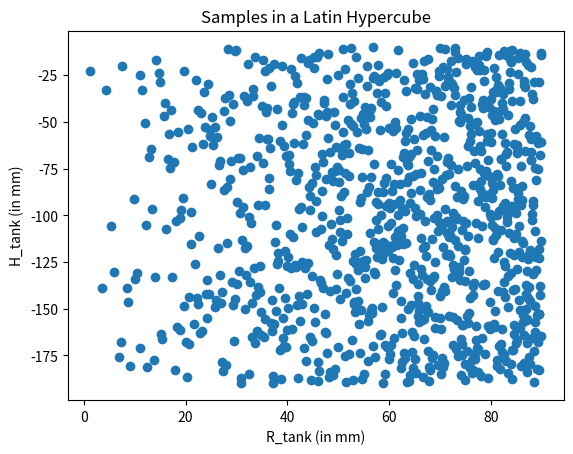
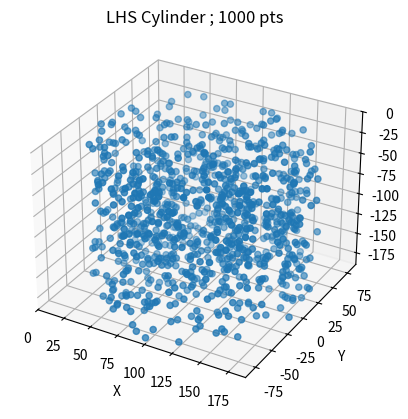
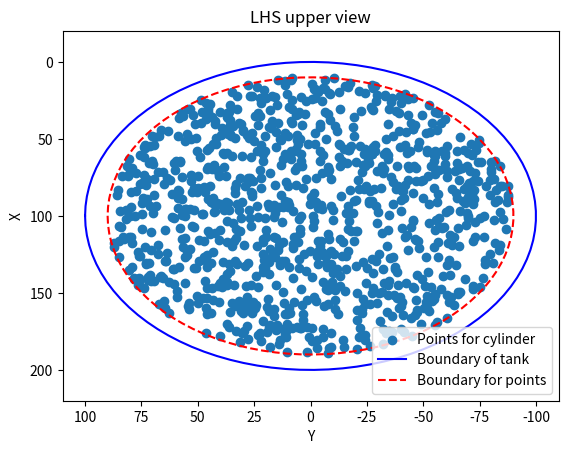

These charts were generated, in order, by the following Python code:
# -*- coding: utf-8 -*-
"""

Created on Fri Aug 25 09:56:25 2023

@author: Thomas MONATTE

"""
from scipy.stats import qmc 
import pandas as pd
import numpy as np
import matplotlib.pyplot as plt
import math 


# FR
' Ce code a pour but de créer des points aléatoires dans un cylindre d une facon aléatoire suivant le chemin' 
' d un hyper cube latin. Il genere trois fichier: x1_values_cyl, x2_values_cyl et x3_values_cyl, nécessairent a l elaboration'
' d une expérience de RPT'

# EN
' This code aims to create random points within a cylinder randomly following the path of a Latin hypercube. It generates'
' three files: x1_values_cyl, x2_values_cyl, and x3_values_cyl, which are necessary for the development of an RPT experiment' 


########################       Parameters for the code       ######################## 

# Samples number
num_samples=1000

# Dimension of the geometry
dim=3

# Seed for the random numbers
seed=1

# Dimensions of the geometry (in mm)

R_tank=100         # radius of the tank
H_tank=200        # height of the tank

lim=10
R=R_tank-lim        # radius for the points
H=H_tank-lim       # height for the points

# Particle radius (in mm) to calculate the volume
r=3

# Plot in 3D
title='LHS Cylinder ; 1000 pts'

# x1, x2, x3 are the positions of the particle 
# respectively equals to x, y and z


###########################     Function for LHS cylinder      ###########################    
    
def get_latin_hypercube_cylinder(bounds, num_samples, seed):
    # Define the cylinder bounds (height and radius)
    H_bounds = bounds['height']
    R_bounds = bounds['radius']

    # Generate Latin Hypercube Samples
    sampler = qmc.LatinHypercube(d=2, seed=seed)
    samples = sampler.random(num_samples)

    # Scale samples to cylinder bounds
    H_samples = (samples[:, 0] * (H_bounds[1] - H_bounds[0]) + H_bounds[0])*-1 #-1 becuase in robot coardinate we have all z lower than 0
    R_samples = samples[:, 1] * (R_bounds[1]**2 - R_bounds[0]**2) + R_bounds[0]**2
    R_samples=np.sqrt(R_samples)

   
    plt.scatter(R_samples,H_samples)
    plt.title('Samples in a Latin Hypercube')
    plt.xlabel('R_tank (in mm)')
    plt.ylabel('H_tank (in mm)')
    plt.show()

    # Convert to Cartesian coordinates
    theta = np.random.uniform(0, 2 * np.pi, num_samples)
    x_samples = (R_samples * np.cos(theta))+100
    y_samples = R_samples * np.sin(theta)

    # Create DataFrame with cylinder samples
    data = {'x': x_samples, 'y': y_samples, 'z': H_samples}
    return pd.DataFrame(data)

if dim==3:
    bounds={'radius':[0,R],'height':[lim,H]}  
if dim==2:
    bounds={'radius':[0,R],'height':[0,0]}  

cylinder_samples = get_latin_hypercube_cylinder(bounds, num_samples, seed=seed)
 
if dim==2:
    x1_values = cylinder_samples['x'].tolist()
    x2_values = cylinder_samples['y'].tolist()
if dim==3:
    x1_values = cylinder_samples['x'].tolist()
    x2_values = cylinder_samples['y'].tolist()
    x3_values = cylinder_samples['z'].tolist()
    
    
#######################     Files for positions      ########################### 


# In 3D, open three files with respectively all the x, y and z positions 

if dim==3:
    with open('x1_values_cyl.txt','w') as file:
        for element in x1_values:
            file.write(str(element)+',\n')
            
    with open('x2_values_cyl.txt','w') as file:
        for element in x2_values:
            file.write(str(element)+',\n')
    
    with open('x3_values_cyl.txt','w') as file:
        for element in x3_values:
            file.write(str(element)+',\n')



###########################     Plot Figures      ###########################

alpha=np.linspace(0, 2*np.pi, 100)
radius=R_tank
x=radius*np.cos(alpha)
y=radius*np.sin(alpha)+100

alpha=np.linspace(0, 2*np.pi, 100)
radius=R
x2=radius*np.cos(alpha)
y2=radius*np.sin(alpha)+100

"""
# PLOT 2D
if dim==2:
    plt.scatter(x1_values,x2_values,s=0.1)
    plt.plot(x,y,'b',x2,y2,'r--')
    plt.legend(['Points for cylinder','Boundary of tank','Boundary for points'],loc='lower right')
    plt.xlabel('x1')
    plt.ylabel('x2')
    plt.title('Hyper Cube Latin 2D')
    plt.show()
"""
# Plot 3D
if dim==3:
    fig = plt.figure()
    ax = fig.add_subplot(111, projection='3d')
         
    ax.scatter(x1_values, x2_values, x3_values)    
    ax.set_xlabel('X')
    ax.set_xlim(0,R+100)
    ax.set_ylabel('Y')
    ax.set_ylim(-R,R)
    ax.set_zlabel('Z')
    ax.set_zlim(-H,0)
    ax.set_title(title)
    plt.show()
    
    
    plt.scatter(x2_values,x1_values)
    plt.plot(x,y,'b',x2,y2,'r--')
    plt.legend(['Points for cylinder','Boundary of tank','Boundary for points'],loc='lower right')
    plt.xlabel('Y')
    plt.xlim(R+20,-R-20)
    plt.ylabel('X')
    plt.ylim(R+R+40,-R+R-20)
    plt.title('LHS upper view')
    plt.show()
    
    
    # To visualize the boundary for the tank
    ty_verti=np.linspace(0,H_tank,100)
    tx_verti_1=[R_tank for k in range(len(ty_verti))]
    tx_verti_2=[-R_tank for k in range(len(ty_verti))]
    
    tx_horiz=np.linspace(-R_tank,R_tank,100)
    ty_horiz_1=[0 for k in range(len(tx_horiz))]
    ty_horiz_2=[H_tank for k in range(len(tx_horiz))]
    
    # To visualize the boundary for the points
    y_verti=np.linspace(0+lim,H_tank-lim,100)
    x_verti_1=[R_tank-lim for k in range(len(y_verti))]
    x_verti_2=[-R_tank+lim for k in range(len(y_verti))]
    
    x_horiz=np.linspace(-R_tank+lim,R_tank-lim,100)
    y_horiz_1=[0+lim for k in range(len(x_horiz))]
    y_horiz_2=[H_tank-lim for k in range(len(x_horiz))]
    
    
    """
    plt.scatter(x2_values,x3_values)
    plt.plot(tx_verti_1,ty_verti,'b') 
    plt.plot(x_verti_1,y_verti,'r--') 
    plt.plot(tx_verti_2,ty_verti,'b')
    plt.plot(x_verti_2,y_verti,'r--')
    plt.plot(tx_horiz,ty_horiz_1,'b',tx_horiz,ty_horiz_2,'b')
    plt.plot(x_verti_1,y_verti,'r--',x_verti_2,y_verti,'r--')
    plt.plot(x_horiz,y_horiz_1,'r--',x_horiz,y_horiz_2,'r--')
    plt.legend(['Points for cylinder','Boundary of tank','Boundary for points'],loc='lower right')
    plt.xlabel('Y')
    plt.xlim(-R-20,R+20)
    plt.ylabel('Z')
    plt.ylim(-10,H+20)
    plt.title('LHS side view')
    plt.show()
    """
    
    
    
    
###########################     Euclidean distance      ########################### 

all_list_dist=[]    # every distances between points, including peers and 0
list_dist=[]        # every distance between points, including 0 and without peers
list_mindist=[]     # the lowest distance for each points

# Plot 2D

if dim==2:
    for k in range(len(x1_values)):
        dist_point=[]   # All distances from one point
        for i in range(len(x1_values)):
            dist=math.sqrt((x1_values[k]-x1_values[i])**2+(x2_values[k]-x2_values[i])**2)
            
            all_list_dist.append(dist)
            dist_point.append(dist)
            
        dist_point.remove(0)
        list_mindist.append(min(dist_point))
        
    for k in range(len(x1_values)):       
        for i in range(k,len(x1_values)):
            dist=math.sqrt((x1_values[k]-x1_values[i])**2+(x2_values[k]-x2_values[i])**2)
            list_dist.append(dist)
    list_dist_wo0=[_ for _ in list_dist if _!=0] # every distance between points, without 0 and peers
    s=0
    for i in range(len(list_dist_wo0)):
        s+=list_dist_wo0[i]
    print('The average distance between points is',s/len(list_dist_wo0))
             
    s=0
    for i in range(len(list_mindist)):
        s+=list_mindist[i]  
    print('The average of the distances from the nearest point is',s/len(list_mindist))   
    print('The greatest distance is',max(all_list_dist))



####

# Plot 3D
               
if dim==3:
    for k in range(len(x1_values)):
        dist_point=[]
        for i in range(len(x1_values)):
            dist=math.sqrt((x1_values[k]-x1_values[i])**2+(x2_values[k]-x2_values[i])**2+(x3_values[k]-x3_values[i])**2)
            
            all_list_dist.append(dist)
            dist_point.append(dist)
            
        dist_point.remove(0)
        list_mindist.append(min(dist_point))
        
    for k in range(len(x1_values)):       
        for i in range(k,len(x1_values)):
            dist=math.sqrt((x1_values[k]-x1_values[i])**2+(x2_values[k]-x2_values[i])**2+(x3_values[k]-x3_values[i])**2)
            list_dist.append(dist)
    list_dist_wo0=[_ for _ in list_dist if _!=0] 
    s=0
    for i in range(len(list_dist_wo0)):
        s+=list_dist_wo0[i]
    
    print()
    print('Euclidian Distance (in mm):')
    print()
    av_dist=s/len(list_dist_wo0)
    print('-  The average distance between points is',round(av_dist,3))
             
    s=0
    for i in range(len(list_mindist)):
        s+=list_mindist[i]  
    print('-  The average of the distances from the nearest point is',s/len(list_mindist))   
    print('-  The greatest distance is',max(all_list_dist))

    s=0
    for k in range(len(dist_point)):
        s+=dist_point[k]
        
    total_distance_path=s  
    print('-  The total distance of the path is',round(total_distance_path,3))
    print()




###########################      Volume calculation      ###########################

# if len(bounds)==3:
#     print('Volume Calculation (in mm^3):')
    
#     Vp=4/3*math.pi*r**3    # Particle volume
#     Vc=dime_XY**2*dime_Z   # Cube volume 
    
#     print()
#     print('Dimension :',dime_XY,'x',dime_XY,'x',dime_Z)
#     print( '-  Vp =',round(Vp,5),'and Vc =',round(Vc,5))
    
#     V_path=math.pi*r**2*total_distance_path
    
#     print('-  The volume of the path is about V_path=',round(V_path,3))
    
#     rate=(V_path/Vc)*100
#     print('-  An approximation of V_path / Vc is',round(r,1),'% with',num_samples,'samples')
            
            
            
            
